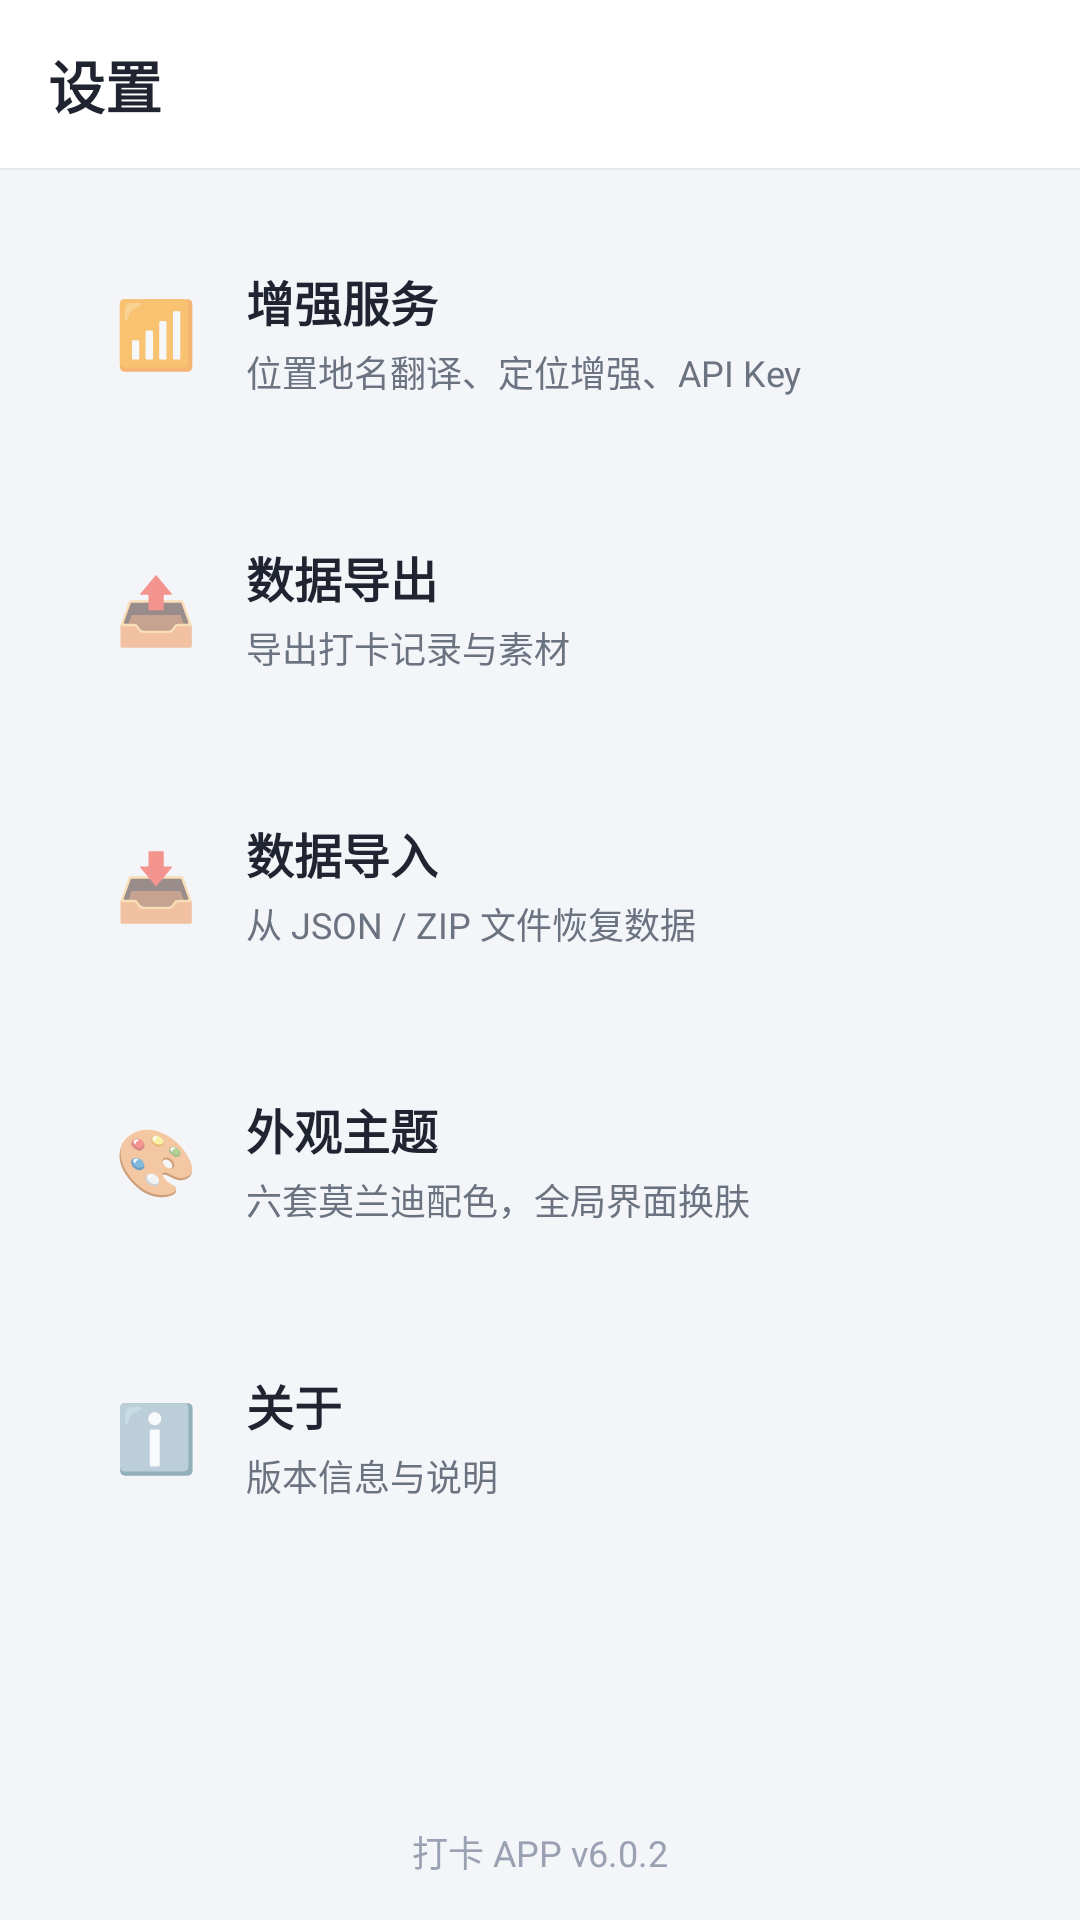

Android layout source for this screen:
<!-- AndroidManifest.xml: application theme Theme.Checkin -->
<!-- res/layout/fragment_settings.xml -->
<?xml version="1.0" encoding="utf-8"?>
<LinearLayout xmlns:android="http://schemas.android.com/apk/res/android"
    android:layout_width="match_parent"
    android:layout_height="match_parent"
    android:background="@color/bg_page"
    android:orientation="vertical">

    <LinearLayout
        android:layout_width="match_parent"
        android:layout_height="56dp"
        android:background="@color/white"
        android:gravity="center_vertical"
        android:paddingHorizontal="16dp">
        <TextView
            android:layout_width="wrap_content"
            android:layout_height="wrap_content"
            android:text="设置"
            android:textColor="@color/text_primary"
            android:textSize="19sp"
            android:textStyle="bold" />
    </LinearLayout>
    <View android:layout_width="match_parent" android:layout_height="0.5dp" android:background="@color/divider" />

    <ScrollView
        android:layout_width="match_parent"
        android:layout_height="0dp"
        android:layout_weight="1"
        android:fillViewport="true"
        android:scrollbars="none">

    <LinearLayout
        android:layout_width="match_parent"
        android:layout_height="wrap_content"
        android:orientation="vertical"
        android:padding="14dp">

        
        <LinearLayout
            android:id="@+id/item_net"
            android:layout_width="match_parent"
            android:layout_height="wrap_content"
            android:background="@drawable/bg_card"
            android:clickable="true"
            android:focusable="true"
            android:gravity="center_vertical"
            android:orientation="horizontal"
            android:padding="18dp">
            <TextView android:layout_width="40dp" android:layout_height="40dp" android:gravity="center" android:text="📶" android:textSize="22sp" />
            <LinearLayout android:layout_width="0dp" android:layout_height="wrap_content" android:layout_marginStart="10dp" android:layout_weight="1" android:orientation="vertical">
                <TextView android:layout_width="wrap_content" android:layout_height="wrap_content" android:text="增强服务" android:textColor="@color/text_primary" android:textSize="16sp" android:textStyle="bold"/>
                <TextView android:layout_width="wrap_content" android:layout_height="wrap_content" android:layout_marginTop="3dp" android:text="位置地名翻译、定位增强、API Key" android:textColor="@color/text_secondary" android:textSize="12sp"/>
            </LinearLayout>
        </LinearLayout>

        <LinearLayout
            android:id="@+id/item_export"
            android:layout_width="match_parent"
            android:layout_height="wrap_content"
            android:layout_marginTop="12dp"
            android:background="@drawable/bg_card"
            android:clickable="true"
            android:focusable="true"
            android:gravity="center_vertical"
            android:orientation="horizontal"
            android:padding="18dp">
            <TextView android:layout_width="40dp" android:layout_height="40dp" android:gravity="center" android:text="📤" android:textSize="22sp" />
            <LinearLayout android:layout_width="0dp" android:layout_height="wrap_content" android:layout_marginStart="10dp" android:layout_weight="1" android:orientation="vertical">
                <TextView android:layout_width="wrap_content" android:layout_height="wrap_content" android:text="数据导出" android:textColor="@color/text_primary" android:textSize="16sp" android:textStyle="bold"/>
                <TextView android:layout_width="wrap_content" android:layout_height="wrap_content" android:layout_marginTop="3dp" android:text="导出打卡记录与素材" android:textColor="@color/text_secondary" android:textSize="12sp"/>
            </LinearLayout>
        </LinearLayout>

        <LinearLayout
            android:id="@+id/item_import"
            android:layout_width="match_parent"
            android:layout_height="wrap_content"
            android:layout_marginTop="12dp"
            android:background="@drawable/bg_card"
            android:clickable="true"
            android:focusable="true"
            android:gravity="center_vertical"
            android:orientation="horizontal"
            android:padding="18dp">
            <TextView android:layout_width="40dp" android:layout_height="40dp" android:gravity="center" android:text="📥" android:textSize="22sp" />
            <LinearLayout android:layout_width="0dp" android:layout_height="wrap_content" android:layout_marginStart="10dp" android:layout_weight="1" android:orientation="vertical">
                <TextView android:layout_width="wrap_content" android:layout_height="wrap_content" android:text="数据导入" android:textColor="@color/text_primary" android:textSize="16sp" android:textStyle="bold"/>
                <TextView android:layout_width="wrap_content" android:layout_height="wrap_content" android:layout_marginTop="3dp" android:text="从 JSON / ZIP 文件恢复数据" android:textColor="@color/text_secondary" android:textSize="12sp"/>
            </LinearLayout>
        </LinearLayout>

        <LinearLayout
            android:id="@+id/item_theme"
            android:layout_width="match_parent"
            android:layout_height="wrap_content"
            android:layout_marginTop="12dp"
            android:background="@drawable/bg_card"
            android:clickable="true"
            android:focusable="true"
            android:gravity="center_vertical"
            android:orientation="horizontal"
            android:padding="18dp">
            <TextView android:layout_width="40dp" android:layout_height="40dp" android:gravity="center" android:text="🎨" android:textSize="22sp" />
            <LinearLayout android:layout_width="0dp" android:layout_height="wrap_content" android:layout_marginStart="10dp" android:layout_weight="1" android:orientation="vertical">
                <TextView android:layout_width="wrap_content" android:layout_height="wrap_content" android:text="外观主题" android:textColor="@color/text_primary" android:textSize="16sp" android:textStyle="bold"/>
                <TextView android:layout_width="wrap_content" android:layout_height="wrap_content" android:layout_marginTop="3dp" android:text="六套莫兰迪配色，全局界面换肤" android:textColor="@color/text_secondary" android:textSize="12sp"/>
            </LinearLayout>
        </LinearLayout>

        <LinearLayout
            android:id="@+id/item_about"
            android:layout_width="match_parent"
            android:layout_height="wrap_content"
            android:layout_marginTop="12dp"
            android:background="@drawable/bg_card"
            android:clickable="true"
            android:focusable="true"
            android:gravity="center_vertical"
            android:orientation="horizontal"
            android:padding="18dp">
            <TextView android:layout_width="40dp" android:layout_height="40dp" android:gravity="center" android:text="ℹ️" android:textSize="22sp" />
            <LinearLayout android:layout_width="0dp" android:layout_height="wrap_content" android:layout_marginStart="10dp" android:layout_weight="1" android:orientation="vertical">
                <TextView android:layout_width="wrap_content" android:layout_height="wrap_content" android:text="关于" android:textColor="@color/text_primary" android:textSize="16sp" android:textStyle="bold"/>
                <TextView android:layout_width="wrap_content" android:layout_height="wrap_content" android:layout_marginTop="3dp" android:text="版本信息与说明" android:textColor="@color/text_secondary" android:textSize="12sp"/>
            </LinearLayout>
        </LinearLayout>

        <View android:layout_width="match_parent" android:layout_height="0dp" android:layout_weight="1" />

        <TextView
            android:layout_width="match_parent"
            android:layout_height="wrap_content"
            android:gravity="center"
            android:id="@+id/tv_version" android:text="打卡 APP v6.0.2"
            android:textColor="@color/text_hint"
            android:textSize="12sp" />
    </LinearLayout>
    </ScrollView>
</LinearLayout>
<!-- resources referenced by this layout -->
<resources>
  <color name="bg_page">#F3F5F9</color>
  <color name="divider">#E7EAF1</color>
  <color name="text_hint">#9AA1B2</color>
  <color name="text_primary">#1F2430</color>
  <color name="text_secondary">#6B7280</color>
  <color name="white">#FFFFFF</color>
  <style name="Theme.Checkin" parent="Theme.MaterialComponents.Light.NoActionBar">
          <item name="colorPrimary">@color/brand</item>
          <item name="colorPrimaryDark">@color/brand_dark</item>
          <item name="colorAccent">@color/brand</item>
          <item name="android:windowBackground">@color/bg_page</item>
          <item name="android:statusBarColor">@color/white</item>
          <item name="android:windowLightStatusBar">true</item>
          <item name="android:textColorPrimary">@color/text_primary</item>
          <item name="android:textColorSecondary">@color/text_secondary</item>
          <item name="bottomNavigationStyle">@style/Widget.Checkin.BottomNav</item>
      </style>
  <color name="brand">#39C5BB</color>
  <color name="brand_dark">#1F9C94</color>
  <style name="Widget.Checkin.BottomNav" parent="Widget.MaterialComponents.BottomNavigationView">
          <item name="itemTextColor">@color/nav_tint</item>
          <item name="itemIconTint">@color/nav_tint</item>
          <item name="backgroundTint">@color/white</item>
          <item name="elevation">10dp</item>
          <item name="labelVisibilityMode">labeled</item>
      </style>
</resources>
